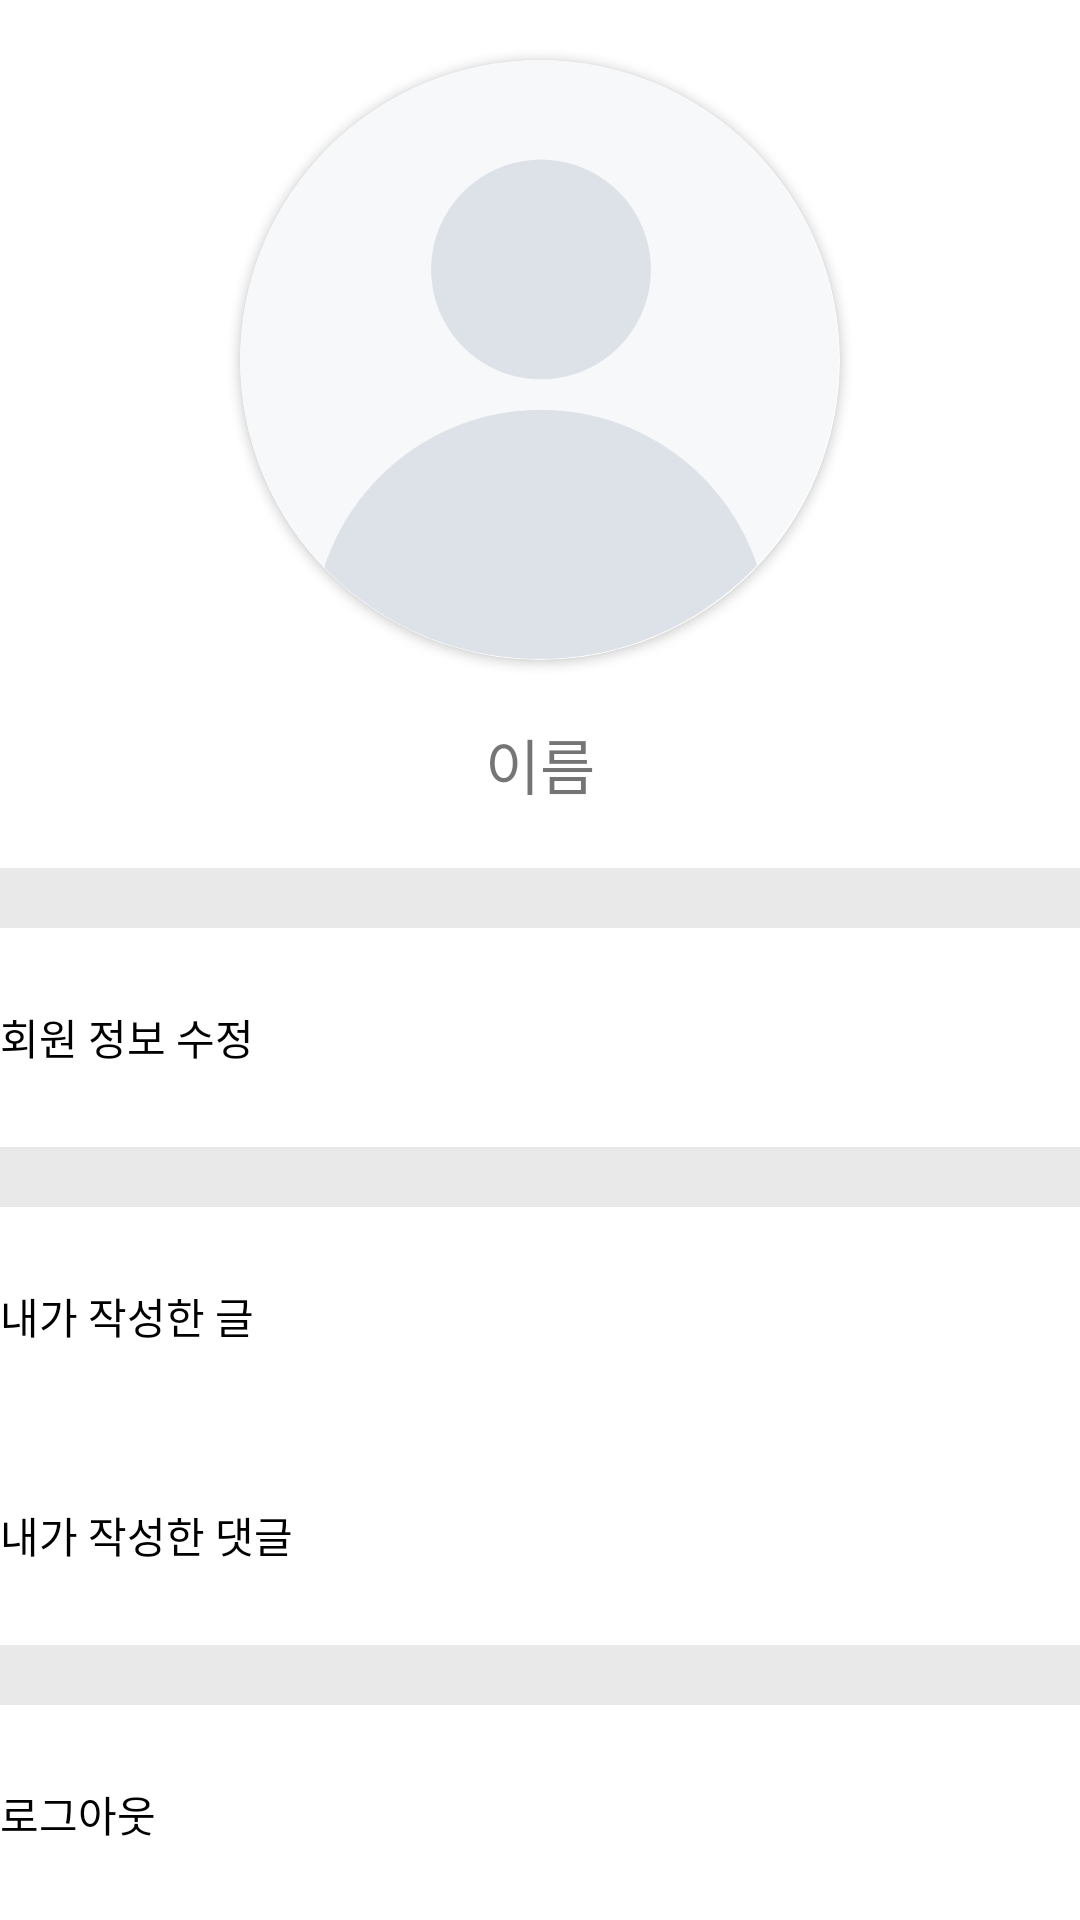

Layout XML and referenced resources for this Android screen:
<!-- AndroidManifest.xml: application theme Theme.AAA -->
<!-- res/layout/activity_mypage.xml -->
<?xml version="1.0" encoding="utf-8"?>
<RelativeLayout xmlns:android="http://schemas.android.com/apk/res/android"
    xmlns:app="http://schemas.android.com/apk/res-auto"
    xmlns:tools="http://schemas.android.com/tools"
    android:layout_width="match_parent"
    android:layout_height="wrap_content"
    android:orientation="vertical">

    <LinearLayout
        android:layout_width="match_parent"
        android:layout_height="wrap_content"
        android:layout_gravity="center_horizontal"
        android:layout_weight="0"
        android:orientation="vertical">

        <androidx.cardview.widget.CardView
            android:layout_width="200dp"
            android:layout_height="200dp"
            android:layout_gravity="center_horizontal"
            android:layout_margin="20dp"
            app:cardCornerRadius="100dp">

            <ImageView
                android:id="@+id/profileimageView"
                android:layout_width="match_parent"
                android:layout_height="200dp"
                app:srcCompat="@drawable/default_profile" />
        </androidx.cardview.widget.CardView>

        <TextView
            android:id="@+id/mypageNameText"
            android:layout_width="match_parent"
            android:layout_height="wrap_content"
            android:layout_marginBottom="20dp"
            android:gravity="center"
            android:text="이름"
            android:textSize="20sp" />

        <View

            android:layout_width="wrap_content"
            android:layout_height="20dp"
            android:background="#16000000" />


        <Button
            android:id="@+id/mypageEditButton"
            android:layout_width="match_parent"
            android:layout_height="73dp"
            android:background=" #00ff0000"
            android:backgroundTint="#FFFFFF"
            android:shadowColor="#FFFFFF"
            android:text="회원 정보 수정"
            android:textAlignment="textStart"
            android:textColor="#000000" />

        <View

            android:id="@+id/view"
            android:layout_width="match_parent"
            android:layout_height="20dp"
            android:background="#16000000" />

        <Button
            android:id="@+id/mypostButton"
            android:layout_width="match_parent"
            android:layout_height="73dp"
            android:background=" #00ff0000"
            android:backgroundTint="#FFFFFF"
            android:text="내가 작성한 글"
            android:textAlignment="viewStart"
            android:textColor="#000000" />

        <Button
            android:id="@+id/mycommentButton"
            android:layout_width="match_parent"
            android:layout_height="73dp"
            android:background=" #00ff0000"
            android:backgroundTint="#FFFFFF"
            android:text="내가 작성한 댓글"
            android:textAlignment="viewStart"
            android:textColor="#000000" />

        <View

            android:id="@+id/view2"
            android:layout_width="match_parent"
            android:layout_height="20dp"
            android:background="#16000000" />

        <Button
            android:id="@+id/logoutButton"
            android:layout_width="match_parent"
            android:layout_height="73dp"
            android:background=" #00ff0000"
            android:backgroundTint="#FFFFFF"
            android:text="로그아웃"
            android:textAlignment="viewStart"
            android:textColor="#000000" />

    </LinearLayout>

    <include
        layout="@layout/view_loader"
        android:layout_width="match_parent"
        android:layout_height="match_parent"
        android:visibility="gone" />

</RelativeLayout>
<!-- res/layout/view_loader.xml (included above) -->
<?xml version="1.0" encoding="utf-8"?>
<RelativeLayout xmlns:android="http://schemas.android.com/apk/res/android"
    android:id="@+id/loaderLayout"
    android:layout_width="match_parent"
    android:layout_height="match_parent"
    android:background="@color/browser_actions_divider_color">

    <ProgressBar
        android:id="@+id/progressBar"
        style="?android:attr/progressBarStyle"
        android:layout_width="wrap_content"
        android:layout_height="wrap_content"
        android:layout_centerInParent="true" />
</RelativeLayout>
<!-- resources referenced by this layout -->
<resources>
  <!-- drawable default_profile: png bitmap (drawable, 51055 bytes) -->
  <style name="Theme.AAA" parent="Theme.MaterialComponents.DayNight.DarkActionBar">
          
          <item name="colorPrimary">@color/purple_500</item>
          <item name="colorPrimaryVariant">@color/purple_700</item>
          <item name="colorOnPrimary">@color/white</item>
          
          <item name="colorSecondary">@color/teal_200</item>
          <item name="colorSecondaryVariant">@color/teal_700</item>
          <item name="colorOnSecondary">@color/black</item>
          
          <item name="android:statusBarColor" tools:targetApi="l">?attr/colorPrimaryVariant</item>
  
          <item name="colorControlNormal">@color/textInputLayout</item>
          <item name="colorControlActivated">@color/textInputLayout</item>
          <item name="colorControlHighlight">@color/textInputLayout</item>
          <item name="colorAccent">@color/textInputLayout</item>
          <item name="android:textColorHint">@color/textInputLayout</item>
          
      </style>
  <!-- not gathered from this repository: default colours our renderer supplied (Android Studio template values) -->
  <color name="purple_500">#FF6200EE</color>
  <color name="purple_700">#FF3700B3</color>
  <color name="teal_200">#FF03DAC5</color>
  <color name="teal_700">#FF018786</color>
  <color name="black">#FF000000</color>
  <color name="white">#FFFFFFFF</color>
</resources>
